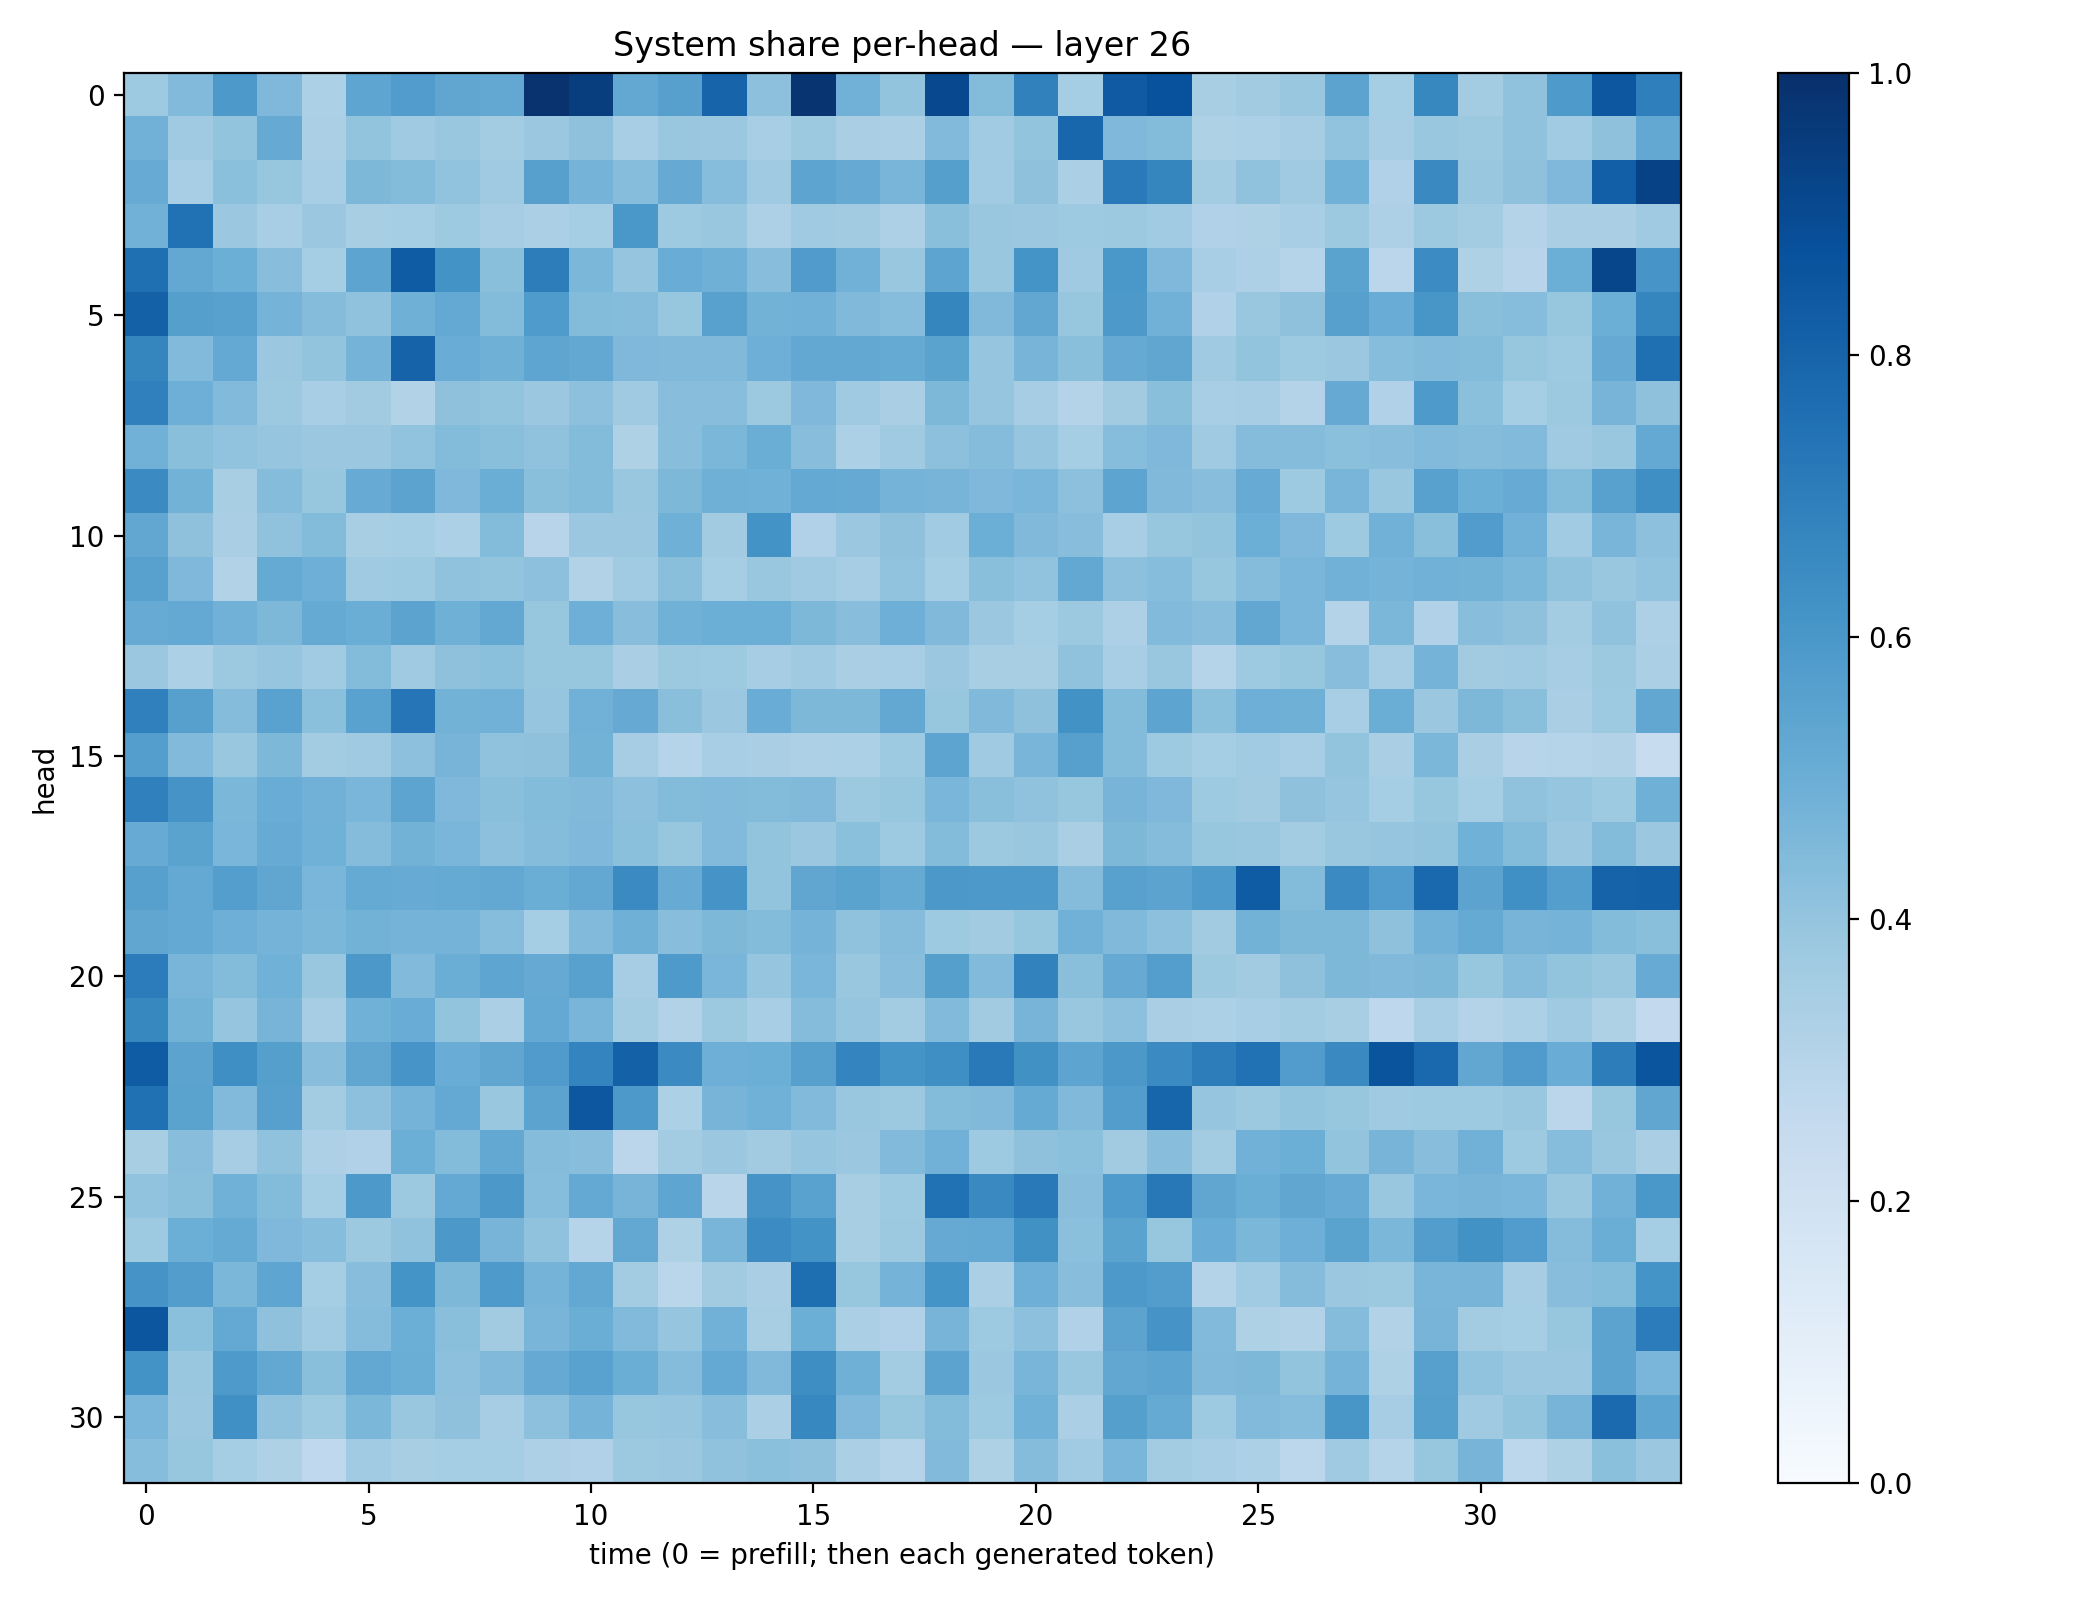

The table this chart was drawn from, first rows:
0.37467134, 0.44352344, 0.5918982, 0.4498332, 0.3296767, 0.53519696, 0.5774291, 0.53213733, 0.5266953, 0.9865761, 0.94723094, 0.52706283, 0.55907387, 0.79934597, 0.41568318, 0.9824348, 0.4823145, 0.40024978, 0.9057233, 0.4375986, 0.6850938, 0.35248303, 0.83858997, 0.8734817
0.4824, 0.3684, 0.4007, 0.5144, 0.3359, 0.4013, 0.3676, 0.3871, 0.3562, 0.3807, 0.4132, 0.3442, 0.3846, 0.3797, 0.3453, 0.3769, 0.3388, 0.335, 0.443, 0.3639, 0.4001, 0.7913, 0.4511, 0.4399
0.5109, 0.3462, 0.4211, 0.3911, 0.3453, 0.4556, 0.4394, 0.4034, 0.3673, 0.5597, 0.476, 0.431, 0.5136, 0.4311, 0.3689, 0.5409, 0.5154, 0.4685, 0.5648, 0.3655, 0.4124, 0.3359, 0.7123, 0.6715
0.482, 0.7469, 0.3821, 0.3476, 0.3811, 0.3421, 0.3523, 0.373, 0.3501, 0.3355, 0.3536, 0.6014, 0.3732, 0.3836, 0.3264, 0.3689, 0.3602, 0.3274, 0.4228, 0.3836, 0.3799, 0.3718, 0.3766, 0.3649
0.7551, 0.5267, 0.4977, 0.4289, 0.3532, 0.5391, 0.8286, 0.6203, 0.4235, 0.7006, 0.4596, 0.3948, 0.5041, 0.4896, 0.4294, 0.5789, 0.4841, 0.3859, 0.5426, 0.3832, 0.6141, 0.3711, 0.5995, 0.4509
0.8125, 0.5632, 0.5549, 0.4745, 0.435, 0.4089, 0.4903, 0.5215, 0.4395, 0.5851, 0.4391, 0.4355, 0.3936, 0.5586, 0.477, 0.4812, 0.4467, 0.4315, 0.6702, 0.4455, 0.5302, 0.3938, 0.5922, 0.4815
0.6708, 0.4453, 0.5218, 0.3821, 0.4014, 0.4737, 0.8016, 0.5052, 0.4888, 0.5358, 0.5238, 0.4507, 0.4467, 0.4483, 0.494, 0.5269, 0.5245, 0.5168, 0.5497, 0.3956, 0.469, 0.4237, 0.5143, 0.535
0.6885, 0.4925, 0.4419, 0.3765, 0.3449, 0.3611, 0.3147, 0.4102, 0.4003, 0.379, 0.417, 0.3678, 0.4275, 0.4276, 0.3787, 0.4526, 0.368, 0.3375, 0.454, 0.3959, 0.3496, 0.3076, 0.36, 0.4246
0.4838, 0.4224, 0.4031, 0.398, 0.382, 0.3811, 0.4045, 0.441, 0.4247, 0.4087, 0.4391, 0.3218, 0.4264, 0.4572, 0.5027, 0.4282, 0.3312, 0.3696, 0.4176, 0.4374, 0.3962, 0.3521, 0.4298, 0.4527
0.6498, 0.4799, 0.3413, 0.4343, 0.3937, 0.5108, 0.545, 0.4515, 0.5019, 0.4242, 0.4409, 0.3875, 0.4539, 0.4901, 0.4859, 0.5198, 0.5126, 0.475, 0.4722, 0.4513, 0.462, 0.4178, 0.5412, 0.4458
0.5276, 0.4108, 0.3388, 0.4063, 0.4399, 0.3425, 0.3518, 0.3306, 0.4409, 0.2959, 0.3799, 0.3823, 0.4886, 0.3595, 0.6193, 0.3191, 0.3809, 0.4122, 0.3668, 0.4982, 0.4464, 0.4272, 0.3472, 0.3924
0.5548, 0.4514, 0.3088, 0.5173, 0.4935, 0.3694, 0.372, 0.4078, 0.3988, 0.4148, 0.3155, 0.3655, 0.4241, 0.3551, 0.3839, 0.3679, 0.3499, 0.4034, 0.3527, 0.4224, 0.4038, 0.5259, 0.4147, 0.4302
0.5096, 0.5228, 0.484, 0.4548, 0.5157, 0.5008, 0.5431, 0.491, 0.5253, 0.3929, 0.493, 0.4259, 0.4849, 0.4963, 0.4971, 0.4549, 0.4274, 0.4947, 0.446, 0.3813, 0.3522, 0.3784, 0.3248, 0.4435
0.3796, 0.3303, 0.3777, 0.3977, 0.367, 0.4406, 0.3693, 0.4139, 0.4201, 0.3944, 0.393, 0.3386, 0.3758, 0.3737, 0.3509, 0.3673, 0.3383, 0.3469, 0.3818, 0.3427, 0.3435, 0.4075, 0.3474, 0.3835
0.6886, 0.5611, 0.4373, 0.5521, 0.4186, 0.5546, 0.7319, 0.4782, 0.4821, 0.3976, 0.4836, 0.5146, 0.4235, 0.3794, 0.5077, 0.4566, 0.4549, 0.5252, 0.3943, 0.4456, 0.4134, 0.6221, 0.4408, 0.5429
0.5664, 0.4438, 0.3896, 0.4553, 0.3578, 0.3673, 0.4148, 0.4697, 0.4091, 0.414, 0.4797, 0.3484, 0.3044, 0.3444, 0.3371, 0.3252, 0.3308, 0.3727, 0.5399, 0.3687, 0.4658, 0.5604, 0.4407, 0.3743
0.6905, 0.6096, 0.4585, 0.5071, 0.4824, 0.4619, 0.5425, 0.4525, 0.4226, 0.439, 0.4476, 0.416, 0.4383, 0.4424, 0.4375, 0.4483, 0.3752, 0.3926, 0.464, 0.4232, 0.4093, 0.3942, 0.4703, 0.4496
0.5102, 0.5479, 0.4626, 0.5102, 0.4882, 0.435, 0.4794, 0.4633, 0.4151, 0.4372, 0.4502, 0.4195, 0.394, 0.4429, 0.4013, 0.3824, 0.4202, 0.3717, 0.4387, 0.3775, 0.3883, 0.3395, 0.4567, 0.4352
0.5591, 0.5233, 0.568, 0.5351, 0.4616, 0.5188, 0.5084, 0.5178, 0.5255, 0.5009, 0.5246, 0.6489, 0.5079, 0.6109, 0.3999, 0.5327, 0.5486, 0.5188, 0.5969, 0.5932, 0.5912, 0.4359, 0.557, 0.5443
0.535, 0.5234, 0.4937, 0.4736, 0.4589, 0.4783, 0.4759, 0.4732, 0.4317, 0.3517, 0.4419, 0.4908, 0.4292, 0.4553, 0.4406, 0.4756, 0.4071, 0.435, 0.374, 0.3624, 0.3923, 0.4822, 0.4474, 0.4158
0.707, 0.4674, 0.4378, 0.4847, 0.3837, 0.5948, 0.4414, 0.5033, 0.5375, 0.5118, 0.555, 0.3509, 0.587, 0.4624, 0.3951, 0.4634, 0.3845, 0.4272, 0.5632, 0.4428, 0.6804, 0.4249, 0.5137, 0.5678
0.6609, 0.4783, 0.3954, 0.4726, 0.3496, 0.4873, 0.504, 0.4011, 0.3344, 0.52, 0.4684, 0.3555, 0.312, 0.3761, 0.3458, 0.4363, 0.3978, 0.3565, 0.4415, 0.3606, 0.4721, 0.3888, 0.4143, 0.3368
0.8293, 0.5448, 0.6346, 0.5627, 0.4264, 0.5333, 0.6088, 0.5072, 0.535, 0.5791, 0.6746, 0.8102, 0.6509, 0.4939, 0.4997, 0.5591, 0.6719, 0.6161, 0.6342, 0.7177, 0.6284, 0.5414, 0.5943, 0.6487
0.7508, 0.5482, 0.4427, 0.5595, 0.3579, 0.4146, 0.4754, 0.5229, 0.383, 0.5438, 0.849, 0.5918, 0.3285, 0.4726, 0.4853, 0.4429, 0.3867, 0.376, 0.4406, 0.4478, 0.5186, 0.4471, 0.5714, 0.795
0.3402, 0.4288, 0.3483, 0.4092, 0.3276, 0.3169, 0.4992, 0.4385, 0.5263, 0.4339, 0.4263, 0.2849, 0.3576, 0.3817, 0.361, 0.3954, 0.3807, 0.4453, 0.4841, 0.3742, 0.4116, 0.418, 0.3614, 0.429
0.4052, 0.4228, 0.4877, 0.4402, 0.3546, 0.5908, 0.3757, 0.5228, 0.5953, 0.4325, 0.5198, 0.4725, 0.5362, 0.2901, 0.612, 0.5517, 0.3412, 0.3719, 0.7465, 0.6559, 0.7152, 0.4293, 0.5821, 0.72
0.3716, 0.4982, 0.5178, 0.4512, 0.4335, 0.3761, 0.4081, 0.5954, 0.4703, 0.4076, 0.2973, 0.5261, 0.3226, 0.4687, 0.6447, 0.6174, 0.3409, 0.376, 0.5156, 0.5214, 0.6268, 0.4212, 0.5505, 0.3942
0.6113, 0.5721, 0.46, 0.537, 0.3539, 0.4288, 0.6159, 0.4549, 0.5874, 0.4752, 0.5237, 0.3573, 0.2872, 0.3628, 0.3383, 0.761, 0.392, 0.475, 0.6147, 0.335, 0.4933, 0.4264, 0.5912, 0.5719
0.8548, 0.4195, 0.5223, 0.4137, 0.3659, 0.4364, 0.4977, 0.4224, 0.3606, 0.4679, 0.5012, 0.4434, 0.3966, 0.483, 0.3413, 0.4974, 0.3352, 0.3178, 0.4704, 0.3728, 0.4158, 0.3174, 0.5438, 0.6101
0.6175, 0.3888, 0.5883, 0.5246, 0.4243, 0.5263, 0.5018, 0.4159, 0.447, 0.5136, 0.5511, 0.5026, 0.4362, 0.52, 0.4477, 0.6375, 0.4921, 0.3557, 0.544, 0.3822, 0.4658, 0.3852, 0.5298, 0.5429
0.4648, 0.3827, 0.6301, 0.4079, 0.3727, 0.4571, 0.3903, 0.4129, 0.3496, 0.4165, 0.4755, 0.3911, 0.3951, 0.4268, 0.3346, 0.6677, 0.4509, 0.3928, 0.4408, 0.3732, 0.4863, 0.3357, 0.5635, 0.5189
0.4335, 0.3917, 0.3537, 0.3205, 0.2665, 0.3638, 0.341, 0.3545, 0.3541, 0.325, 0.317, 0.3765, 0.3805, 0.408, 0.4192, 0.4136, 0.3358, 0.3041, 0.4451, 0.3233, 0.4337, 0.3635, 0.4612, 0.3565
